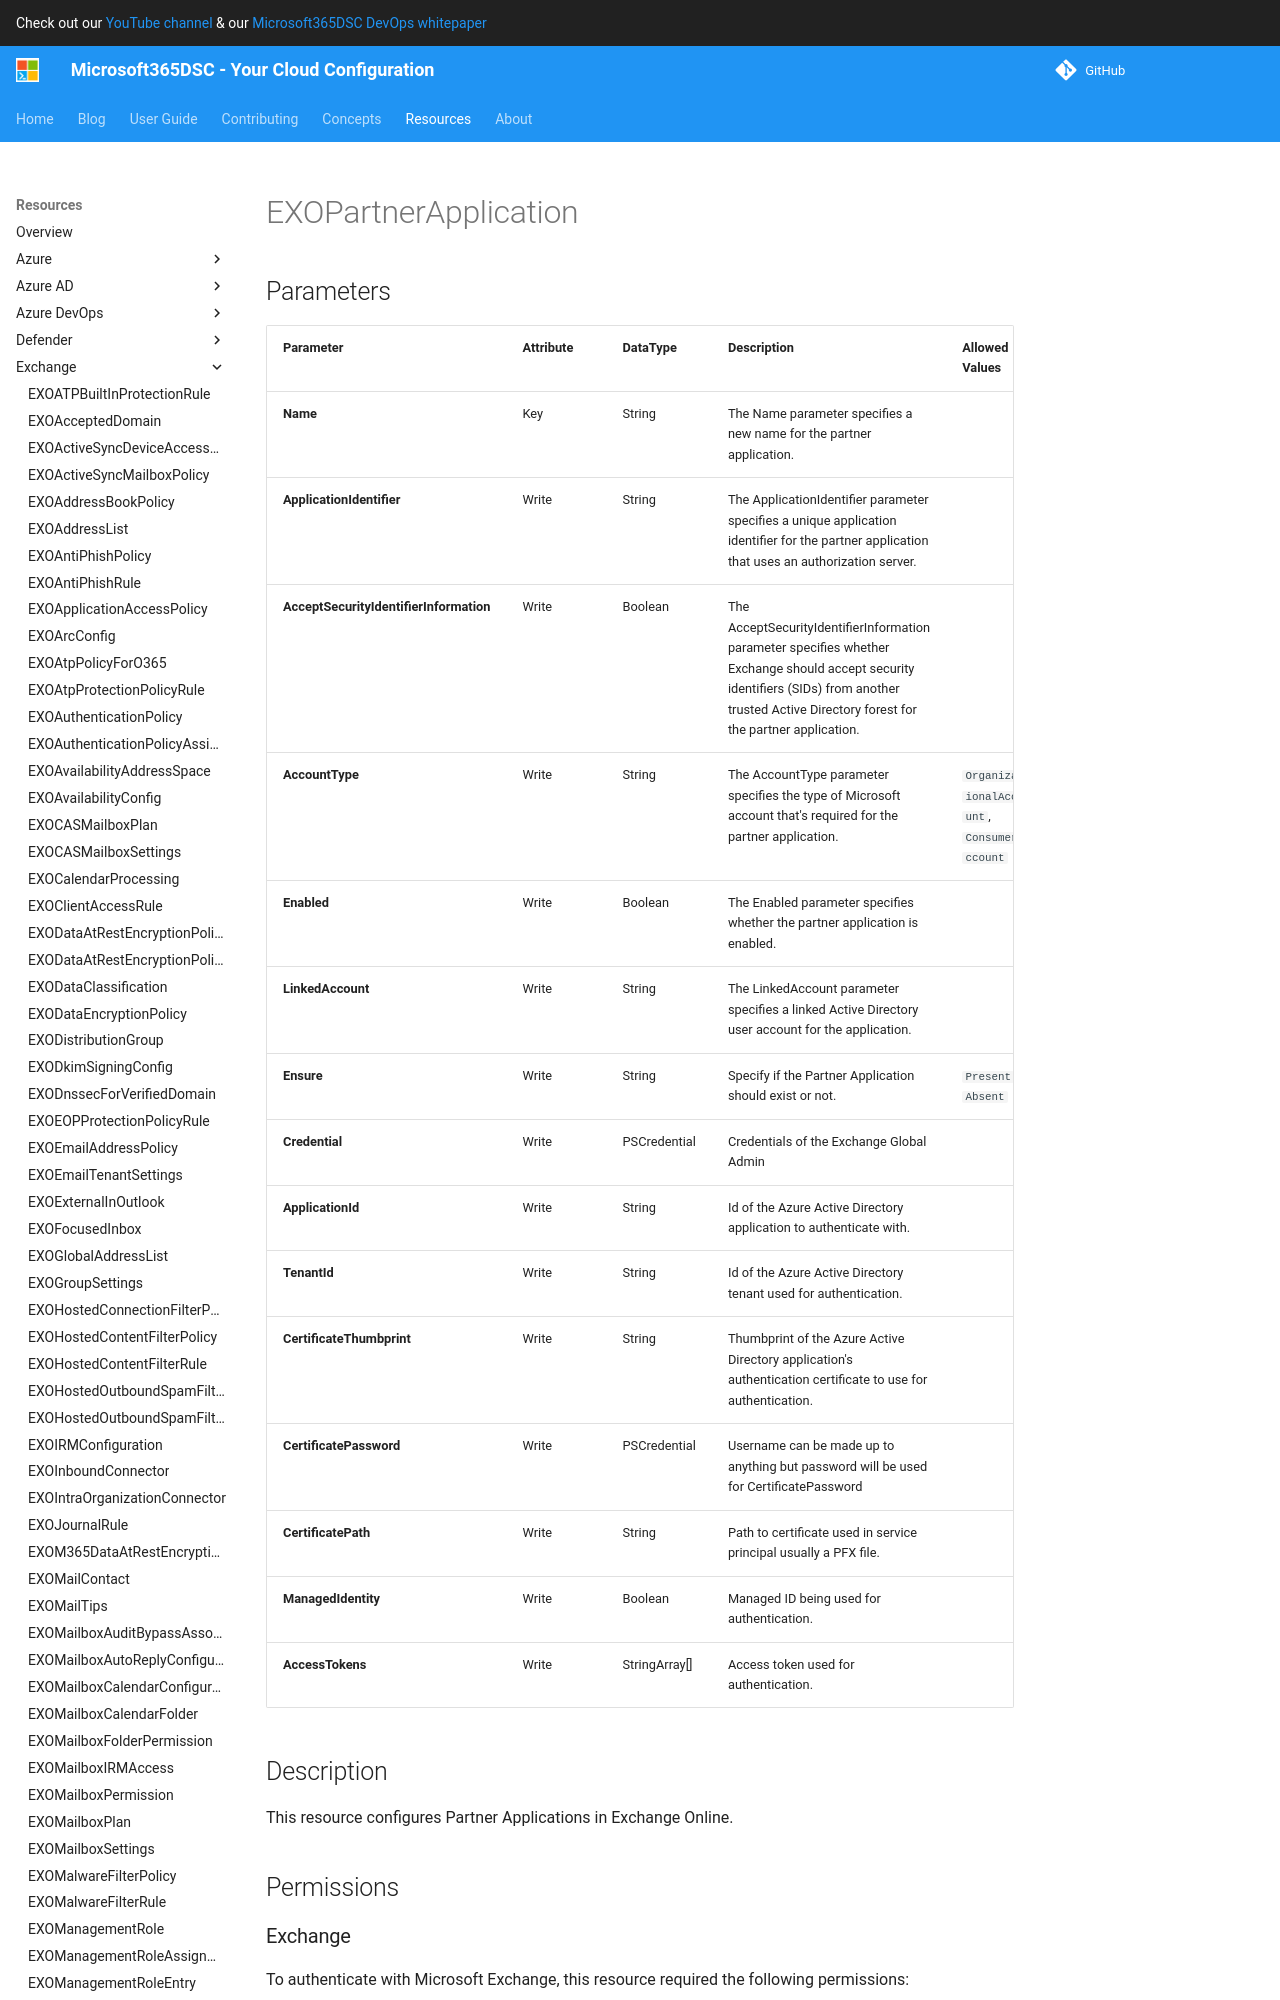

repository: microsoft/Microsoft365DSC · page: resources/exchange/EXOPartnerApplication/index.html · generator: mkdocs

# EXOPartnerApplication

## Parameters

| Parameter | Attribute | DataType | Description | Allowed Values |
| --- | --- | --- | --- | --- |
| **Name** | Key | String | The Name parameter specifies a new name for the partner application. | |
| **ApplicationIdentifier** | Write | String | The ApplicationIdentifier parameter specifies a unique application identifier for the partner application that uses an authorization server. | |
| **AcceptSecurityIdentifierInformation** | Write | Boolean | The AcceptSecurityIdentifierInformation parameter specifies whether Exchange should accept security identifiers (SIDs) from another trusted Active Directory forest for the partner application. | |
| **AccountType** | Write | String | The AccountType parameter specifies the type of Microsoft account that's required for the partner application. | `OrganizationalAccount`, `ConsumerAccount` |
| **Enabled** | Write | Boolean | The Enabled parameter specifies whether the partner application is enabled. | |
| **LinkedAccount** | Write | String | The LinkedAccount parameter specifies a linked Active Directory user account for the application. | |
| **Ensure** | Write | String | Specify if the Partner Application should exist or not. | `Present`, `Absent` |
| **Credential** | Write | PSCredential | Credentials of the Exchange Global Admin | |
| **ApplicationId** | Write | String | Id of the Azure Active Directory application to authenticate with. | |
| **TenantId** | Write | String | Id of the Azure Active Directory tenant used for authentication. | |
| **CertificateThumbprint** | Write | String | Thumbprint of the Azure Active Directory application's authentication certificate to use for authentication. | |
| **CertificatePassword** | Write | PSCredential | Username can be made up to anything but password will be used for CertificatePassword | |
| **CertificatePath** | Write | String | Path to certificate used in service principal usually a PFX file. | |
| **ManagedIdentity** | Write | Boolean | Managed ID being used for authentication. | |
| **AccessTokens** | Write | StringArray[] | Access token used for authentication. | |

## Description

This resource configures Partner Applications in Exchange Online.

## Permissions

### Exchange

To authenticate with Microsoft Exchange, this resource required the following permissions:

#### Roles

- Organization Client Access, View-Only Configuration
